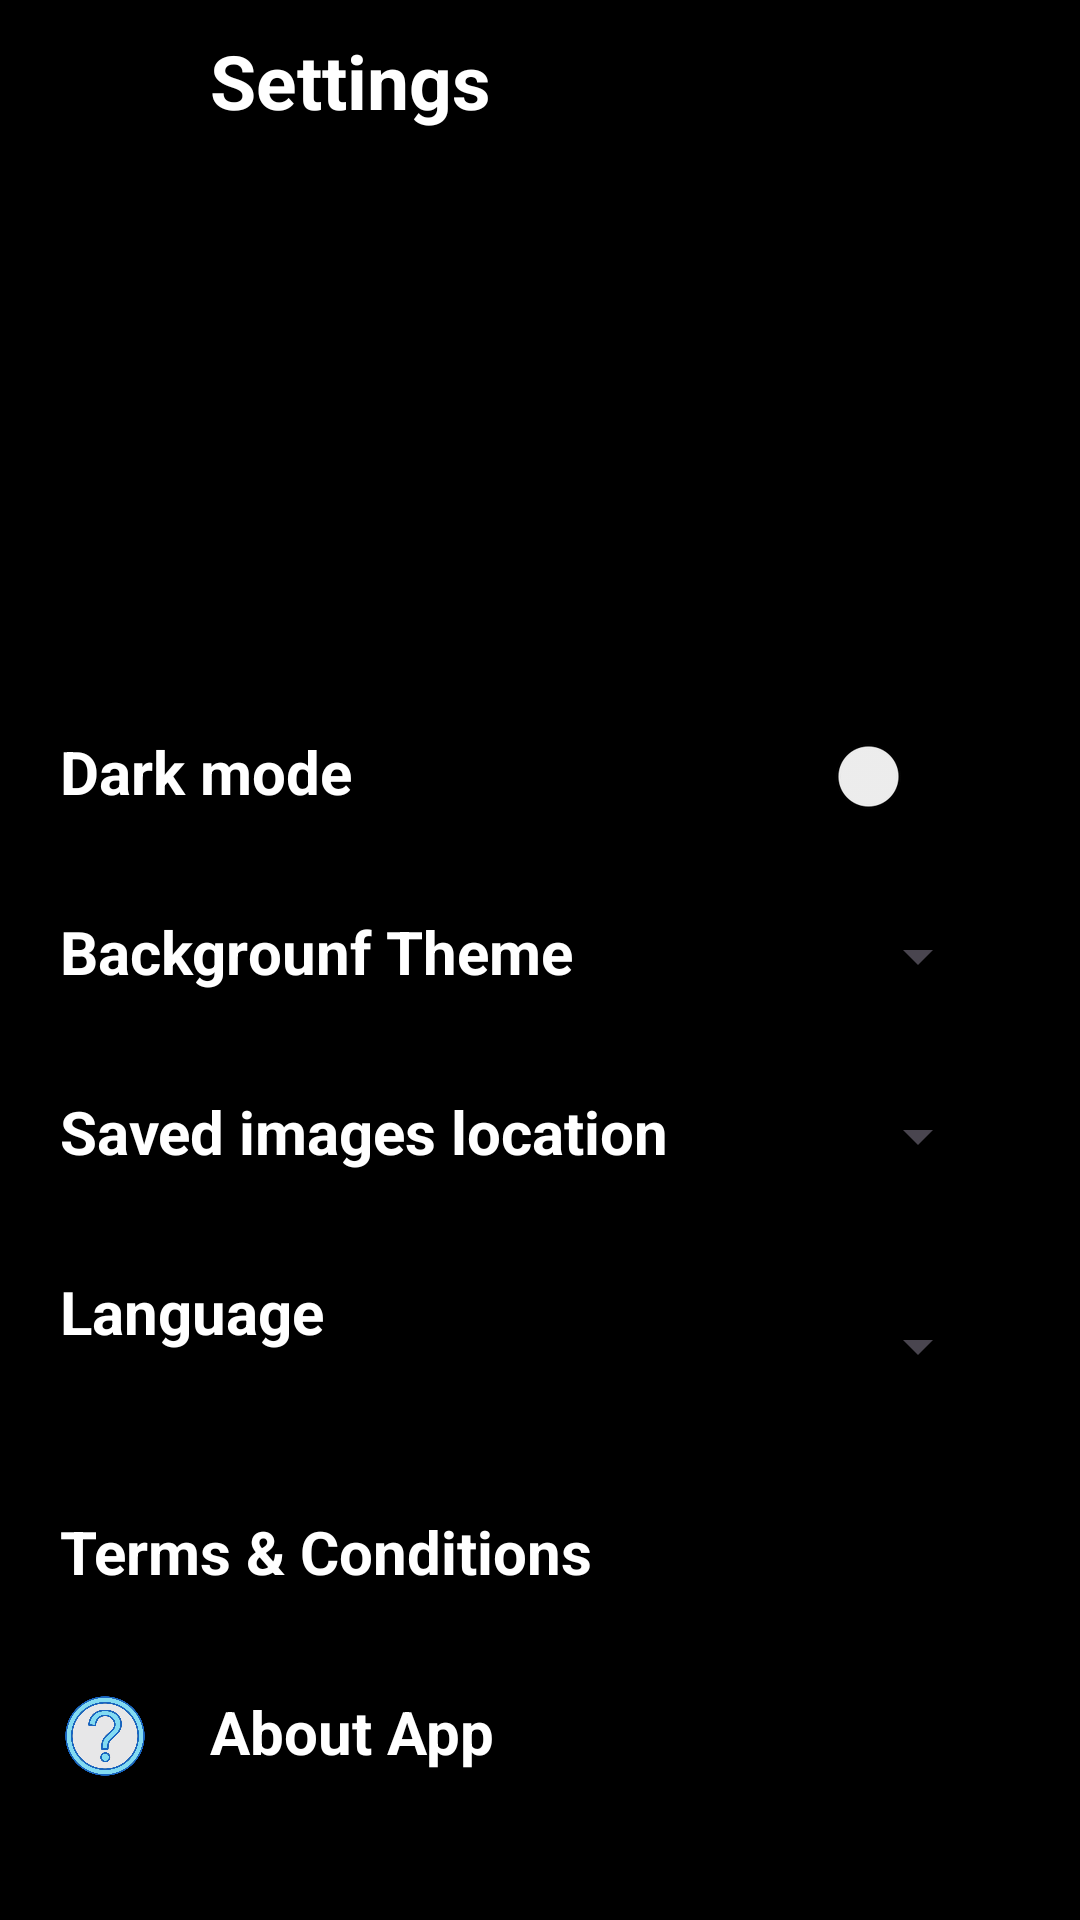

Write the Android layout XML for this screen, with the resource values it uses.
<!-- AndroidManifest.xml: application theme Theme.Zcalculator -->
<!-- res/layout/activity_settings.xml -->
<?xml version="1.0" encoding="utf-8"?>
<androidx.constraintlayout.widget.ConstraintLayout xmlns:android="http://schemas.android.com/apk/res/android"
    xmlns:app="http://schemas.android.com/apk/res-auto"
    xmlns:tools="http://schemas.android.com/tools"
    android:id="@+id/main"
    android:layout_width="match_parent"
    android:layout_height="match_parent"
    android:background="@color/black"
    tools:context=".Settings">

    <androidx.constraintlayout.widget.ConstraintLayout
        android:id="@+id/header"
        android:layout_width="match_parent"
        android:layout_height="wrap_content">
        <ImageButton
            android:id="@+id/btnReturn"
            android:layout_width="30dp"
            android:layout_height="30dp"
            android:background="@drawable/back"
            app:layout_constraintStart_toStartOf="parent"
            android:layout_marginLeft="20dp"
            app:layout_constraintTop_toTopOf="parent"
            android:layout_marginTop="10dp"
            android:backgroundTint="@color/white"

            />
        <TextView
            android:layout_width="wrap_content"
            android:layout_height="wrap_content"
            android:text="Settings"
            android:textSize="25sp"
            android:textStyle="bold"
            app:layout_constraintStart_toEndOf="@id/btnReturn"
            android:layout_marginLeft="20dp"
            app:layout_constraintTop_toTopOf="parent"
            android:textColor="@color/white"
            android:layout_marginTop="10dp"
            />


    </androidx.constraintlayout.widget.ConstraintLayout>



    <androidx.constraintlayout.widget.ConstraintLayout
        android:id="@+id/card1"
        android:layout_width="match_parent"
        android:layout_height="wrap_content"
        app:layout_constraintStart_toStartOf="parent"
        app:layout_constraintEnd_toEndOf="parent"
        app:layout_constraintTop_toBottomOf="@id/header"
        android:layout_marginTop="200dp"
        >
        <TextView
            android:layout_width="200dp"
            android:layout_height="30dp"
            android:text="Dark mode"
            android:textColor="@color/white"
            android:textSize="20sp"
            android:textStyle="bold"
            android:layout_marginLeft="20dp"
            app:layout_constraintTop_toTopOf="parent"
            app:layout_constraintStart_toStartOf="parent"

            />
        <Switch
            android:layout_width="wrap_content"
            android:layout_height="30dp"
            app:layout_constraintEnd_toEndOf="parent"
            android:layout_marginRight="30dp"
            />
    </androidx.constraintlayout.widget.ConstraintLayout>
    <androidx.constraintlayout.widget.ConstraintLayout
        android:id="@+id/card2"
        android:layout_width="match_parent"
        android:layout_height="wrap_content"
        app:layout_constraintStart_toStartOf="parent"
        app:layout_constraintEnd_toEndOf="parent"
        app:layout_constraintTop_toBottomOf="@id/card1"
        android:layout_marginTop="30dp"
        >
        <TextView
            android:layout_width="200dp"
            android:layout_height="30dp"
            android:text="Backgrounf Theme"
            android:textColor="@color/white"
            android:textSize="20sp"
            android:textStyle="bold"
            android:layout_marginLeft="20dp"
            app:layout_constraintTop_toTopOf="parent"
            app:layout_constraintStart_toStartOf="parent"

            />
        <Spinner
            android:layout_width="wrap_content"
            android:layout_height="30dp"
            app:layout_constraintEnd_toEndOf="parent"
            android:layout_marginRight="30dp"
            />
    </androidx.constraintlayout.widget.ConstraintLayout>
    <androidx.constraintlayout.widget.ConstraintLayout
        android:id="@+id/card3"
        android:layout_width="match_parent"
        android:layout_height="wrap_content"
        app:layout_constraintStart_toStartOf="parent"
        app:layout_constraintEnd_toEndOf="parent"
        app:layout_constraintTop_toBottomOf="@id/card2"
        android:layout_marginTop="30dp"
        >
        <TextView
            android:layout_width="wrap_content"
            android:layout_height="30dp"
            android:text="Saved images location"
            android:textColor="@color/white"
            android:textSize="20sp"
            android:textStyle="bold"
            android:layout_marginLeft="20dp"
            app:layout_constraintTop_toTopOf="parent"
            app:layout_constraintStart_toStartOf="parent"

            />
        <Spinner
            android:layout_width="wrap_content"
            android:layout_height="30dp"
            app:layout_constraintEnd_toEndOf="parent"
            android:layout_marginRight="30dp"
            />
    </androidx.constraintlayout.widget.ConstraintLayout>
    <androidx.constraintlayout.widget.ConstraintLayout
        android:id="@+id/card4"
        android:layout_width="match_parent"
        android:layout_height="wrap_content"
        app:layout_constraintStart_toStartOf="parent"
        app:layout_constraintEnd_toEndOf="parent"
        app:layout_constraintTop_toBottomOf="@id/card3"
        android:layout_marginTop="30dp"
        >
        <TextView
            android:layout_width="wrap_content"
            android:layout_height="30dp"
            android:text="Language"
            android:textColor="@color/white"
            android:textSize="20sp"
            android:textStyle="bold"
            android:layout_marginLeft="20dp"
            app:layout_constraintTop_toTopOf="parent"
            app:layout_constraintStart_toStartOf="parent"

            />
        <Spinner
            android:id="@+id/languageSpinner"
            android:layout_width="wrap_content"
            android:layout_height="50dp"
            app:layout_constraintEnd_toEndOf="parent"
            android:layout_marginRight="30dp"
            />
    </androidx.constraintlayout.widget.ConstraintLayout>
    <androidx.constraintlayout.widget.ConstraintLayout
        android:id="@+id/card5"
        android:layout_width="match_parent"
        android:layout_height="wrap_content"
        app:layout_constraintStart_toStartOf="parent"
        app:layout_constraintEnd_toEndOf="parent"
        app:layout_constraintTop_toBottomOf="@id/card4"
        android:layout_marginTop="30dp"
        >
        <TextView
            android:layout_width="200dp"
            android:layout_height="30dp"
            android:text="Terms &amp; Conditions"
            android:textColor="@color/white"
            android:textSize="20sp"
            android:textStyle="bold"
            android:layout_marginLeft="20dp"
            app:layout_constraintTop_toTopOf="parent"
            app:layout_constraintStart_toStartOf="parent"

            />

    </androidx.constraintlayout.widget.ConstraintLayout>

    <androidx.constraintlayout.widget.ConstraintLayout
        android:id="@+id/card6"
        android:layout_width="match_parent"
        android:layout_height="wrap_content"
        app:layout_constraintStart_toStartOf="parent"
        app:layout_constraintEnd_toEndOf="parent"
        app:layout_constraintTop_toBottomOf="@id/card5"
        android:layout_marginTop="30dp"
        >
        <ImageButton
            android:id="@+id/icon5"
            android:layout_width="30dp"
            android:layout_height="30dp"
            android:background="@drawable/help"
            app:layout_constraintStart_toStartOf="parent"
            app:layout_constraintTop_toTopOf="parent"
            android:layout_marginLeft="20dp"
            />

        <TextView
            android:layout_width="200dp"
            android:layout_height="30dp"
            android:text="About App"
            android:textColor="@color/white"
            android:textSize="20sp"
            android:textStyle="bold"
            android:layout_marginLeft="20dp"
            app:layout_constraintTop_toTopOf="parent"
            app:layout_constraintStart_toEndOf="@+id/icon5"

            />

    </androidx.constraintlayout.widget.ConstraintLayout>





</androidx.constraintlayout.widget.ConstraintLayout>
<!-- resources referenced by this layout -->
<resources>
  <!-- drawable help: png bitmap (drawable, 54446 bytes) -->
  <style name="Theme.Zcalculator" parent="Base.Theme.Zcalculator" />
  <style name="Base.Theme.Zcalculator" parent="Theme.Material3.DayNight.NoActionBar">
          
          
      </style>
  <!-- not gathered from this repository: default colours our renderer supplied (Android Studio template values) -->
  <color name="black">#FF000000</color>
  <color name="white">#FFFFFFFF</color>
</resources>
